8-way image classification set "dataset_cleaned" from GitHub (elahemazloomian/traffic-vehicle-classification); label vocabulary: ambulance, autobus, kamyun, kamyunet, minibus, savari, taxi, vanet.

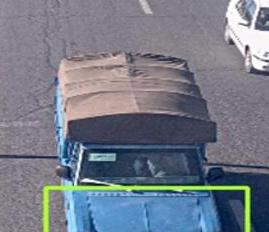
Label: vanet

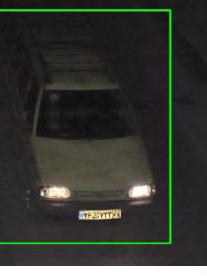
Label: taxi

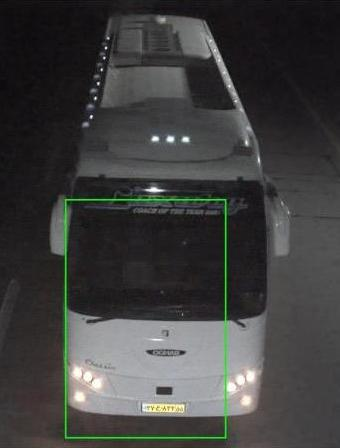
Label: autobus

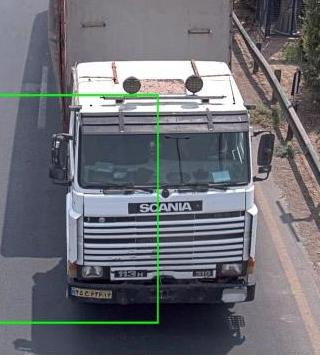
Label: kamyun

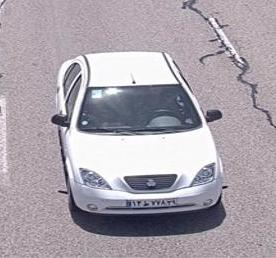
Label: savari

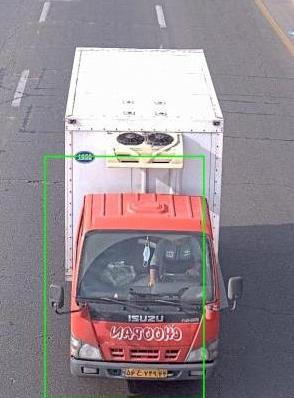
Label: kamyunet
